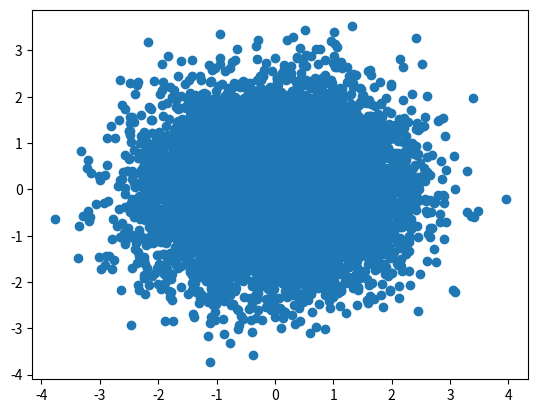

This figure's Python source:


#2023_03_29 과제
#Regression : 학습데이터와 - Target 의 상관관계가 있어야함
#두개의 엑셀 파일을 가지고 회귀모델을 하나 만들어볼것
#학습정확도를 얼만큼이상올릴것
#week3에 썼던 리그레이션을 활용할것 (3차정도 무난 // 4,5까지도 볼 수 있음)
#데이터 : 연료가격과 전기가격과의 회귀모델
#대한민국 : 자연에너지 10% / 1. 석탄화력발전소가 제일 많이 사용됨 / 2.원자력 ...석탄과 비슷 비슷/
#/3.석유 /4.LPG 우리나라는 마지막에 사용되는 에너지원의 가격을 따라감 여기선 lpg
#주어진 데이터 종류 : 원자력/ 석유 / lpg
#159행 3열
#아웃풋(타겟) 전기 가격
#0.데이터를받음
#1.데이터를 그려봄 (plot를 활용)
#1-1 그래프를 보고 전기가격과 상관있는지를 판단
#2.3가자의 데이터를 모두 사용해야 될까? 고민해야됨(원자력같은경우는 영향을 거의안줌)
#3.데이터수가 많지않음 따라서 값을 조점하면서 다양한시도를 해봐야함


##벡터연산을 해야하니깐 좀 배워보자
import matplotlib.pyplot as plt
#랜덤 넘버를 만들어 구처럼 만들어보자.
import numpy as np
import matplotlib.pyplot as plt
data_size = 10000 #데이터 값이 커질수록 노이즈가 늘어남
data = np.random.randn(data_size)+1j*np.random.randn(data_size)

#실수와 허수를 랜덤으로 만듦
print(data)
#실수를 x 허수를 y
plt.scatter(data.real, data.imag)
plt.show()
# Q) 1 사분면의 점의 갯수를 구해보자
# 실수 X 가 0보다 작아야함
#데이터 모양을 봄 항상 첫번째! np.shape()는 필수!!!!
print(np.shape(data.real))

#A)정답!
print(np.sum(data.real>0)*(data.imag>0))

# Q) 반지름이 3이 넘어서 있는 점의 갯수를 찾아보자
#np.abs를 사용하면 반지름기준으로 찾아줌
#print(np.abs((data.real>3)*(data.imag>3)))
#A)정답 | 절댓값을 구한후 원점으로 부터 3을 넘어가는 것의 크기를 구해라
print("총 갯수",np.sum(np.abs(data>3)))






